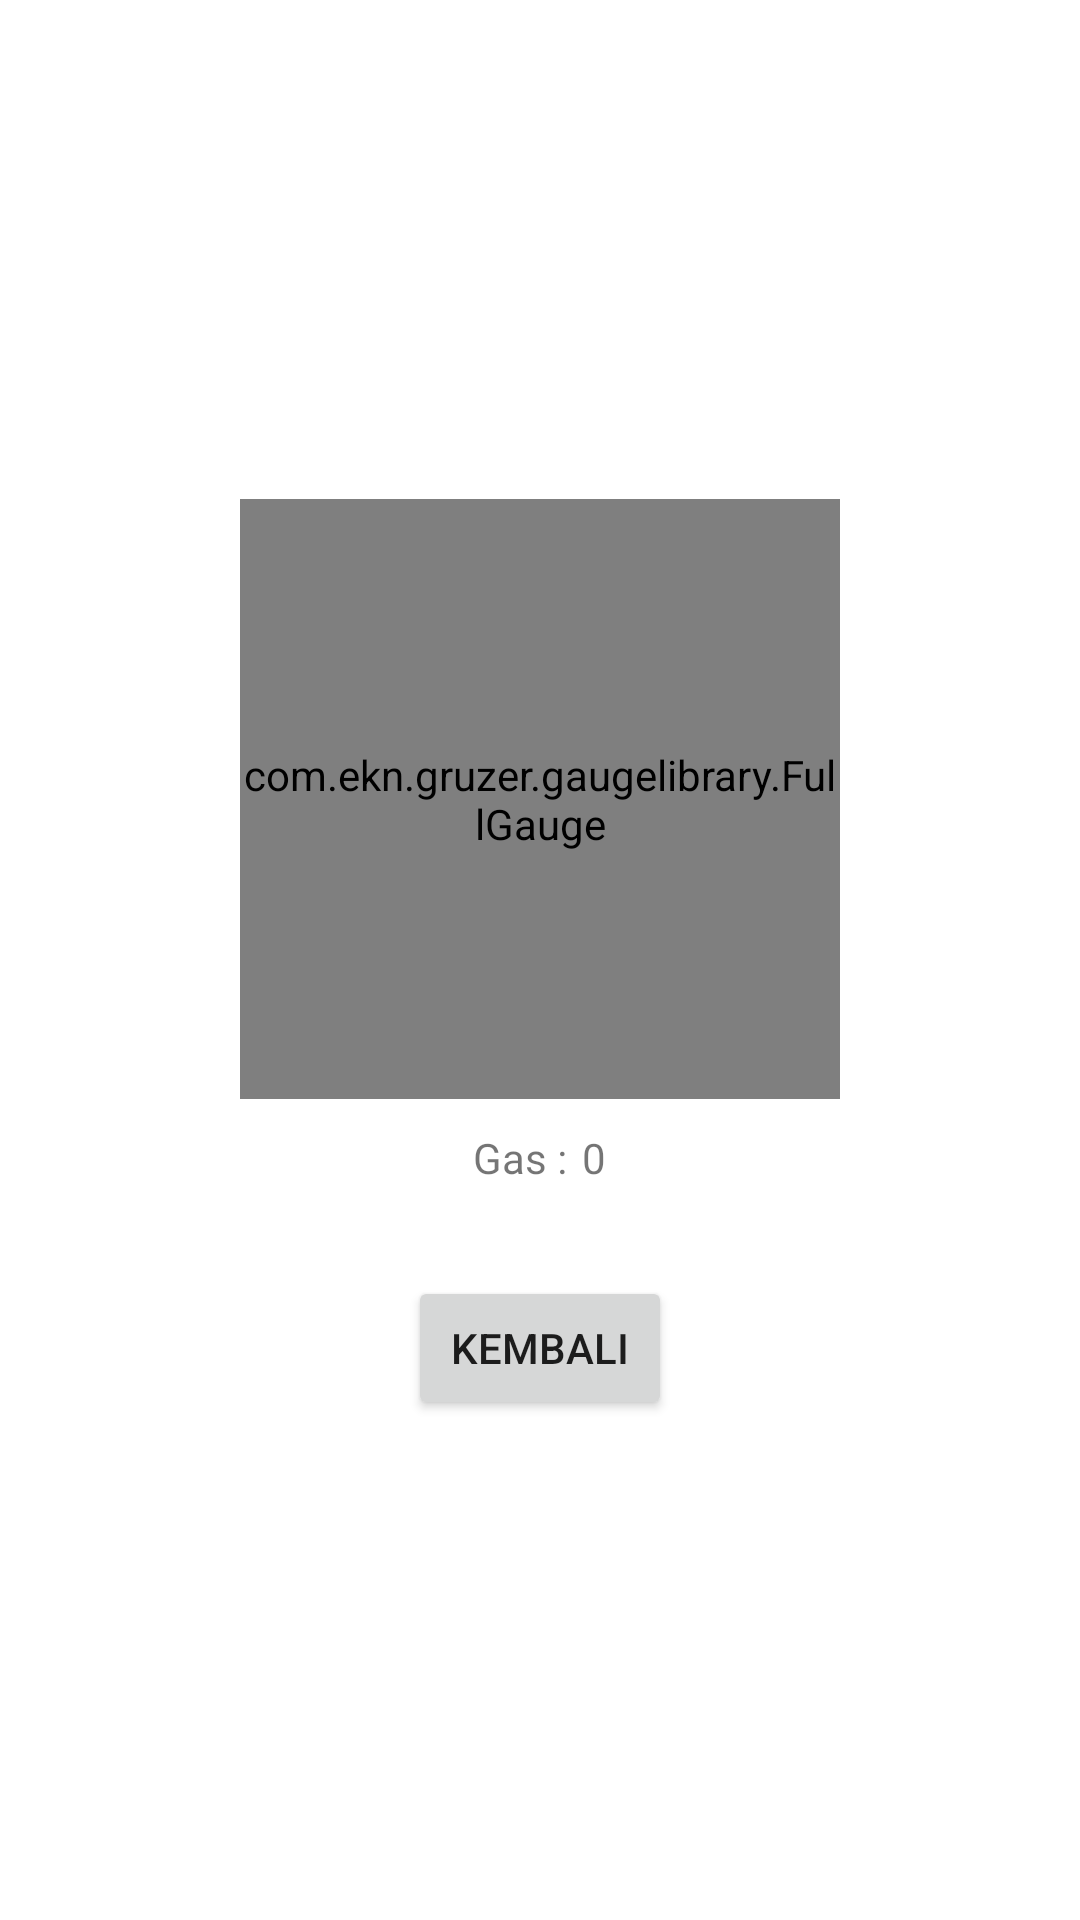

Android layout source for this screen:
<!-- AndroidManifest.xml: application theme Theme.RealtimeSensorIOT -->
<!-- res/layout/activity_gas.xml -->
<?xml version="1.0" encoding="utf-8"?>
<RelativeLayout xmlns:android="http://schemas.android.com/apk/res/android"
    xmlns:app="http://schemas.android.com/apk/res-auto"
    xmlns:tools="http://schemas.android.com/tools"
    android:layout_width="match_parent"
    android:layout_height="match_parent"
    tools:context=".Gas">

    <LinearLayout
        android:layout_width="match_parent"
        android:layout_height="match_parent"
        android:orientation="vertical"
        android:gravity="center">

        <com.ekn.gruzer.gaugelibrary.FullGauge
            android:id="@+id/full_gauge"
            android:layout_width="200dp"
            android:layout_height="200dp"/>

















        <LinearLayout
            android:layout_width="match_parent"
            android:layout_height="wrap_content"
            android:layout_marginTop="10dp"
            android:orientation="horizontal"
            android:gravity="center_horizontal">

            <TextView
                android:layout_width="wrap_content"
                android:layout_height="wrap_content"
                android:text="Gas :"/>

            <TextView
                android:layout_width="wrap_content"
                android:layout_height="wrap_content"
                android:layout_marginLeft="5dp"
                android:text="0"
                android:id="@+id/txtgas"/>







        </LinearLayout>

        <Button
            android:id="@+id/btnback"
            android:layout_marginTop="30dp"
            android:layout_width="wrap_content"
            android:layout_height="wrap_content"
            android:text="Kembali" />

    </LinearLayout>

</RelativeLayout>
<!-- resources referenced by this layout -->
<resources>
  <style name="Theme.RealtimeSensorIOT" parent="Theme.MaterialComponents.DayNight.NoActionBar">
          
          <item name="colorPrimary">@color/purple_500</item>
          <item name="colorPrimaryVariant">@color/purple_700</item>
          <item name="colorOnPrimary">@color/white</item>
          
          <item name="colorSecondary">@color/teal_200</item>
          <item name="colorSecondaryVariant">@color/teal_700</item>
          <item name="colorOnSecondary">@color/black</item>
          
          <item name="android:statusBarColor" tools:targetApi="l">?attr/colorPrimaryVariant</item>
          
          <item name="android:windowFullscreen">true</item>
      </style>
  <color name="purple_500">#FF6200EE</color>
  <color name="purple_700">#FF3700B3</color>
  <color name="white">#FFFFFFFF</color>
  <color name="teal_200">#FF03DAC5</color>
  <color name="teal_700">#FF018786</color>
  <color name="black">#FF000000</color>
</resources>
